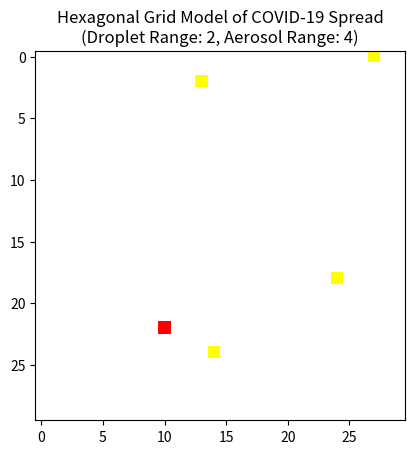

Write Python code to recreate this figure.
import numpy as np
import matplotlib.pyplot as plt
import matplotlib.colors as mcolors
import matplotlib.animation as animation
import math

# Health status constants
SUSCEPTIBLE = 0
EXPOSED = 1
INFECTED = 2
RECOVERED = 3
DEAD = 4

# Model parameters
P_EI = 0.1   # Probability of an exposed individual becoming infected
P_IR = 0.05  # Probability of an infected individual recovering
P_ID = 0.01  # Probability of an infected individual dying

infection_duration = 14

# Create hexagonal grid
def create_hexagonal_grid(side_length):
    q, r = side_length, side_length
    grid = np.zeros((q, r))
    return grid

# Initialize node states
def initialize_node_states(grid):
    q, r = grid.shape
    for i in range(q):
        for j in range(r):
            grid[i, j] = SUSCEPTIBLE

# Seed initial infections
def seed_infections(grid, num_initial_infections):
    q, r = grid.shape
    initial_infections = np.random.choice(q * r, num_initial_infections, replace=False)
    for index in initial_infections:
        i, j = np.unravel_index(index, (q, r))
        grid[i, j] = EXPOSED

# Get contact neighbors for hexagonal grid (contact transmission)
def get_contact_neighbors(i, j, q, r):
    neighbors = []
    directions = [(+1, 0), (-1, 0), (0, +1), (0, -1), (+1, -1), (-1, +1)]
    for dir in directions:
        ni, nj = i + dir[0], j + dir[1]
        if 0 <= ni < q and 0 <= nj < r:
            neighbors.append((ni, nj))
    return neighbors

# Get aerosol neighbors within aerosol range for hexagonal grid
def get_aerosol_neighbors(i, j, q, r, aerosol_range):
    neighbors = []
    for ni in range(max(0, i - aerosol_range), min(q, i + aerosol_range + 1)):
        for nj in range(max(0, j - aerosol_range), min(r, j + aerosol_range + 1)):
            if (ni, nj) != (i, j):
                distance = math.sqrt((ni - i) ** 2 + (nj - j) ** 2)
                if distance <= aerosol_range:
                    neighbors.append((ni, nj, distance))
    return neighbors

# Update node states (including droplet and aerosol transmission)
def update_node_states(grid, droplet_range, aerosol_range):
    q, r = grid.shape
    new_grid = grid.copy()
    for i in range(q):
        for j in range(r):
            if grid[i, j] == SUSCEPTIBLE:
                # Contact transmission range
                contact_neighbors = get_contact_neighbors(i, j, q, r)
                for ni, nj in contact_neighbors:
                    if grid[ni, nj] == INFECTED and np.random.rand() < P_EI:
                        new_grid[i, j] = EXPOSED
                        break
                # Droplet transmission range
                droplet_neighbors = get_aerosol_neighbors(i, j, q, r, droplet_range)
                for ni, nj, distance in droplet_neighbors:
                    if grid[ni, nj] == INFECTED and np.random.rand() < P_EI * math.exp(-0.5 * distance):
                        new_grid[i, j] = EXPOSED
                        break
                # Aerosol transmission range
                aerosol_neighbors = get_aerosol_neighbors(i, j, q, r, aerosol_range)
                for ni, nj, distance in aerosol_neighbors:
                    if grid[ni, nj] == INFECTED and np.random.rand() < P_EI * math.exp(-0.1 * distance):
                        new_grid[i, j] = EXPOSED
                        break
            elif grid[i, j] == EXPOSED:
                if np.random.rand() < P_EI:
                    new_grid[i, j] = INFECTED
            elif grid[i, j] == INFECTED:
                if np.random.rand() < P_IR:
                    new_grid[i, j] = RECOVERED
                elif np.random.rand() < P_ID:
                    new_grid[i, j] = DEAD
    return new_grid

# Create hexagonal grid
side_length = 30
grid = create_hexagonal_grid(side_length)

# Initialize node states and seed initial infections
initialize_node_states(grid)
seed_infections(grid, num_initial_infections=5)

# Plot dynamic spread of hexagonal grid (with droplet and aerosol transmission)
def plot_hexagonal_grid(grid, droplet_range, aerosol_range):
    q, r = grid.shape
    fig, ax = plt.subplots()
    cmap = mcolors.ListedColormap(['white', 'yellow', 'red', 'green', 'black'])
    bounds = [0, 1, 2, 3, 4, 5]
    norm = mcolors.BoundaryNorm(bounds, cmap.N)

    img = ax.imshow(grid, cmap=cmap, norm=norm)

    def update(frame):
        nonlocal grid
        grid = update_node_states(grid, droplet_range, aerosol_range)
        img.set_array(grid)
        return img,

    ani = animation.FuncAnimation(fig, update, frames=100, blit=True, interval=200)
    plt.title(f'Hexagonal Grid Model of COVID-19 Spread\n(Droplet Range: {droplet_range}, Aerosol Range: {aerosol_range})')
    plt.show()

# Calculate final death count and death rate at stable state
def calculate_final_stats_at_stable_state(grid, droplet_range, aerosol_range, max_iterations):
    current_grid = grid.copy()
    for _ in range(max_iterations):
        new_grid = update_node_states(current_grid, droplet_range, aerosol_range)
        if np.array_equal(new_grid, current_grid):
            break
        current_grid = new_grid

    total_nodes = current_grid.size
    dead_nodes = np.count_nonzero(current_grid == DEAD)
    death_rate = dead_nodes / total_nodes
    return dead_nodes, death_rate

# Execute animation
droplet_range = 2  # Droplet transmission range
aerosol_range = 4  # Aerosol transmission range
plot_hexagonal_grid(grid, droplet_range, aerosol_range)

# Calculate and print final death count and death rate at stable state
max_iterations = 100  # Maximum iterations to reach stable state
final_death_count, final_death_rate = calculate_final_stats_at_stable_state(grid, droplet_range, aerosol_range, max_iterations)
print(f"Final death count at stable state: {final_death_count}")
print(f"Final death rate at stable state: {final_death_rate:.2%}")
